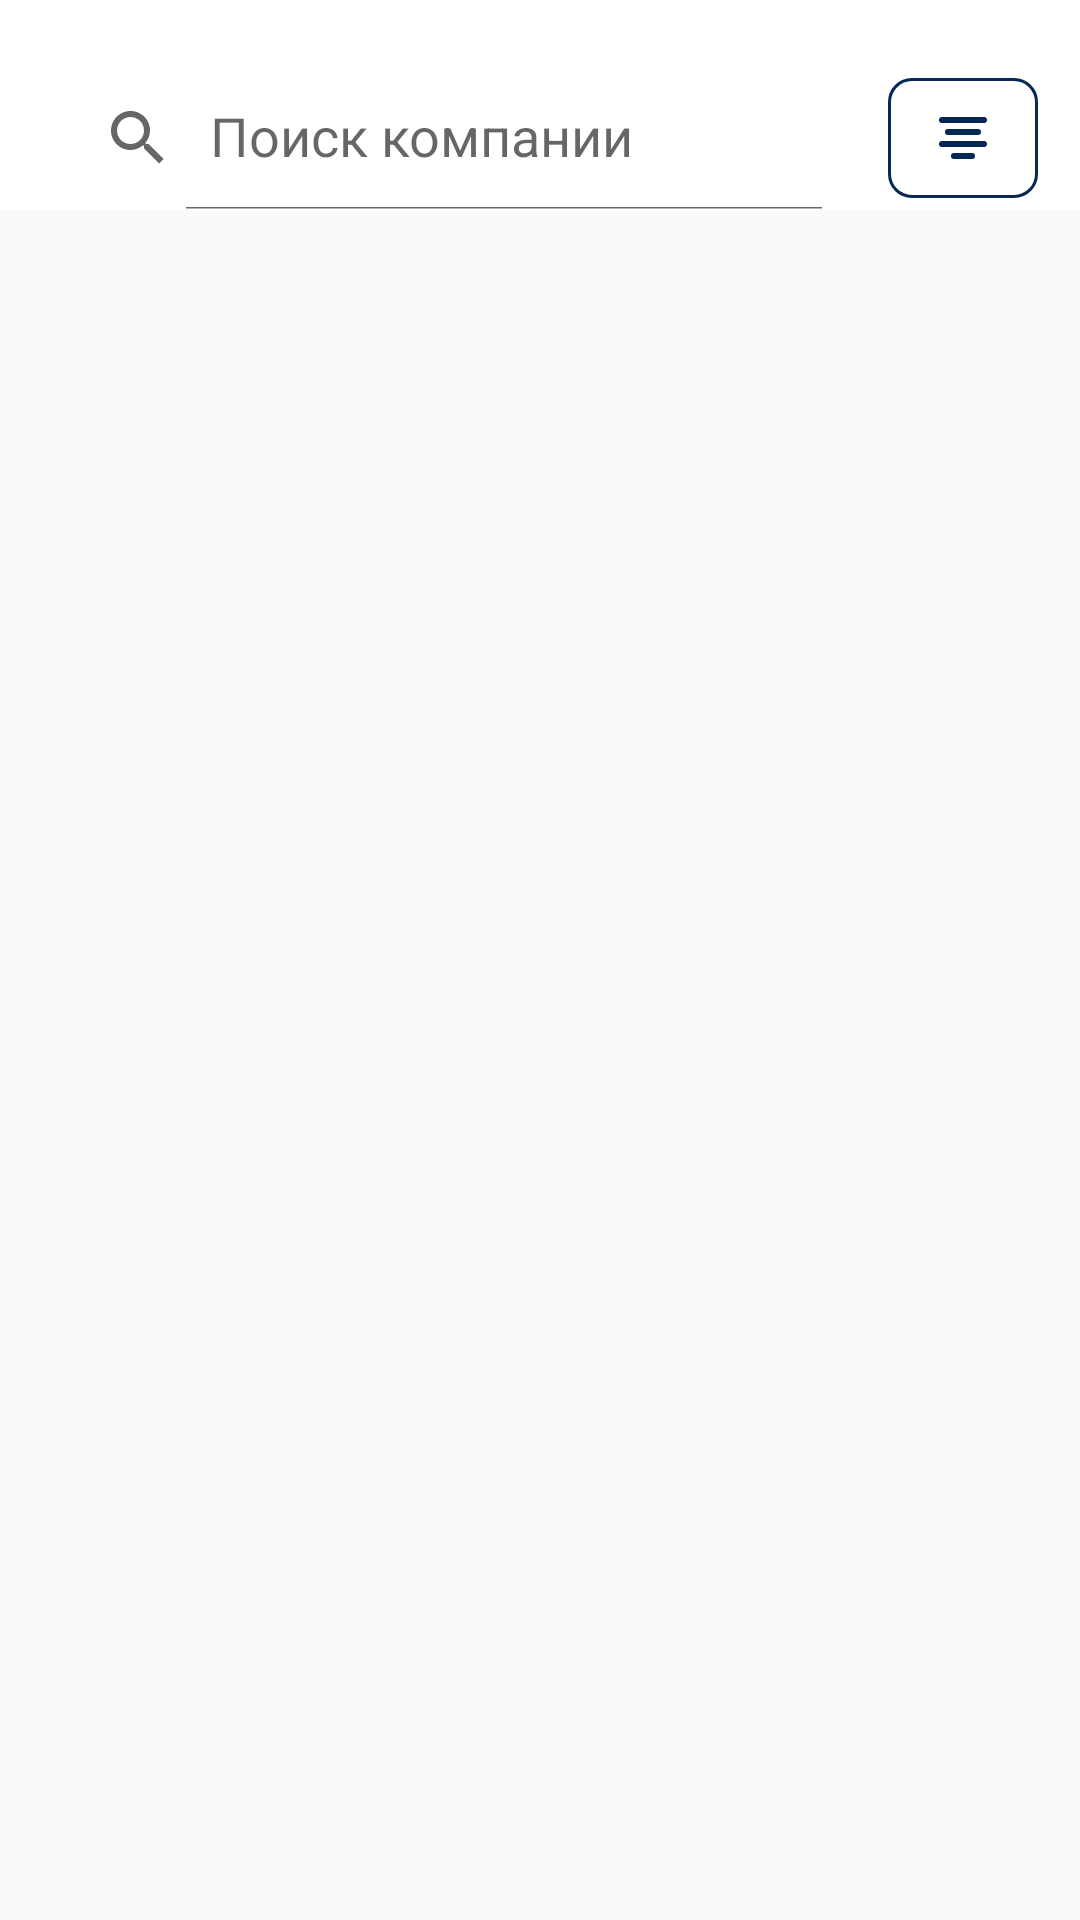

Reconstruct the res/layout file that produces this screen, plus the resources it refers to.
<!-- AndroidManifest.xml: application theme Theme.StyleScope -->
<!-- res/layout/fragment_companies.xml -->
<?xml version="1.0" encoding="utf-8"?>
<androidx.coordinatorlayout.widget.CoordinatorLayout xmlns:android="http://schemas.android.com/apk/res/android"
    xmlns:app="http://schemas.android.com/apk/res-auto"
    xmlns:tools="http://schemas.android.com/tools"
    android:layout_width="match_parent"
    android:layout_height="match_parent"
    tools:context=".presentation.ui.fragments.pager.company.CompaniesFragment">

    <com.google.android.material.appbar.AppBarLayout
        android:layout_width="match_parent"
        android:layout_height="wrap_content"
        android:backgroundTint="@color/white">

        <com.google.android.material.appbar.CollapsingToolbarLayout
            android:layout_width="match_parent"
            android:layout_height="match_parent"
            app:layout_scrollFlags="scroll|exitUntilCollapsed">

            <androidx.constraintlayout.widget.ConstraintLayout
                android:layout_width="match_parent"
                android:layout_height="match_parent"
                android:layout_marginTop="8dp">

                <androidx.appcompat.widget.SearchView
                    android:id="@+id/et_search"
                    android:layout_width="0dp"
                    android:layout_height="wrap_content"
                    android:layout_marginHorizontal="14dp"
                    android:layout_marginTop="14dp"
                    android:background="@drawable/search_view_bg_rounded"
                    android:focusable="false"
                    app:iconifiedByDefault="false"
                    app:layout_constraintEnd_toStartOf="@id/img_filter"
                    app:layout_constraintStart_toStartOf="parent"
                    app:layout_constraintTop_toTopOf="parent"
                    app:queryHint="Поиск компании" />

                <com.google.android.material.imageview.ShapeableImageView
                    android:id="@+id/img_filter"
                    android:layout_width="wrap_content"
                    android:layout_height="wrap_content"
                    android:layout_marginEnd="14dp"
                    android:src="@drawable/ic_filter"
                    app:layout_constraintBottom_toBottomOf="@id/et_search"
                    app:layout_constraintEnd_toEndOf="parent"
                    app:layout_constraintTop_toTopOf="@id/et_search" />

                <LinearLayout
                    android:id="@+id/layout_container"
                    android:layout_width="0dp"
                    android:layout_height="wrap_content"
                    android:layout_marginTop="20dp"
                    android:orientation="vertical"
                    android:visibility="gone"
                    app:layout_constraintEnd_toEndOf="@id/img_filter"
                    app:layout_constraintStart_toStartOf="@id/et_search"
                    app:layout_constraintTop_toBottomOf="@id/et_search">

                    <com.google.android.material.textview.MaterialTextView
                        android:id="@+id/tv_service"
                        android:layout_width="wrap_content"
                        android:layout_height="wrap_content"
                        android:text="Виды услуг"
                        android:textColor="@color/black"
                        android:textSize="18sp" />

                    <com.google.android.material.textfield.TextInputLayout
                        style="@style/Widget.MaterialComponents.TextInputLayout.FilledBox.ExposedDropdownMenu"
                        android:layout_width="match_parent"
                        android:layout_height="wrap_content"
                        android:layout_marginVertical="8dp"
                        app:endIconDrawable="@drawable/ic_plus"
                        app:endIconMode="custom"
                        app:endIconTint="#0085FF">

                        <AutoCompleteTextView
                            android:id="@+id/et_service"
                            android:layout_width="match_parent"
                            android:layout_height="wrap_content"
                            android:layout_weight="1"
                            android:background="@drawable/bg_edit_txt"
                            android:completionThreshold="0"
                            android:dropDownWidth="wrap_content"
                            android:dropDownHeight="wrap_content"
                            android:dropDownVerticalOffset="0dp"
                            android:editable="false"
                            android:hint="Добавить услугу"
                            android:inputType="none" />

                    </com.google.android.material.textfield.TextInputLayout>

                    <com.google.android.material.textview.MaterialTextView
                        android:id="@+id/tv_classes"
                        android:layout_width="wrap_content"
                        android:layout_height="wrap_content"
                        android:text="Вид классов"
                        android:textColor="@color/black"
                        android:textSize="18sp" />

                    <com.google.android.material.textfield.TextInputLayout
                        style="@style/Widget.MaterialComponents.TextInputLayout.OutlinedBox.ExposedDropdownMenu"
                        android:layout_width="match_parent"
                        android:layout_height="wrap_content"
                        android:layout_marginVertical="8dp"
                        app:endIconDrawable="@drawable/ic_done"
                        app:endIconMode="custom"
                        app:endIconTint="#0085FF">

                        <AutoCompleteTextView
                            android:id="@+id/filled_exposed"
                            android:layout_width="match_parent"
                            android:layout_height="wrap_content"
                            android:background="@drawable/bg_edit_txt"
                            android:hint="Выбрать класс"
                            android:layout_weight="1"
                            android:completionThreshold="0"
                            android:dropDownWidth="wrap_content"
                            android:editable="false"
                            android:dropDownHeight="wrap_content"
                            android:dropDownVerticalOffset="0dp"
                            android:inputType="none" />
                    </com.google.android.material.textfield.TextInputLayout>
                </LinearLayout>
            </androidx.constraintlayout.widget.ConstraintLayout>
        </com.google.android.material.appbar.CollapsingToolbarLayout>
    </com.google.android.material.appbar.AppBarLayout>

    <androidx.recyclerview.widget.RecyclerView
        android:id="@+id/rv_companies"
        android:layout_width="match_parent"
        android:layout_height="match_parent"
        android:layout_marginTop="14dp"
        android:layout_marginBottom="8dp"
        android:paddingHorizontal="14dp"
        app:layoutManager="androidx.recyclerview.widget.GridLayoutManager"
        app:layout_behavior="@string/appbar_scrolling_view_behavior"
        app:spanCount="2"
        tools:listitem="@layout/item_companies" />

    <FrameLayout
        android:layout_width="match_parent"
        android:layout_height="match_parent"
        app:layout_behavior="@string/appbar_scrolling_view_behavior">

        <include
            android:id="@+id/bad_request"
            layout="@layout/item_bad_request"
            android:visibility="gone" />
    </FrameLayout>


</androidx.coordinatorlayout.widget.CoordinatorLayout>
<!-- res/layout/item_companies.xml (included above) -->
<?xml version="1.0" encoding="utf-8"?>
<androidx.constraintlayout.widget.ConstraintLayout xmlns:android="http://schemas.android.com/apk/res/android"
    xmlns:app="http://schemas.android.com/apk/res-auto"
    xmlns:tools="http://schemas.android.com/tools"
    android:layout_width="170dp"
    android:layout_height="wrap_content"
    android:layout_marginStart="4dp"
    android:layout_marginTop="12dp"
    android:layout_marginEnd="4dp"
    android:outlineSpotShadowColor="@color/nothing"
    android:background="@drawable/layout_bg"
    android:elevation="12dp"
    tools:ignore="UnusedAttribute">

    <com.google.android.material.textview.MaterialTextView
        android:layout_width="0dp"
        android:layout_marginTop="4dp"
        android:visibility="invisible"
        android:layout_marginHorizontal="4dp"
        app:layout_constraintTop_toTopOf="parent"
        android:id="@+id/dataPublished"
        android:textSize="12sp"
        app:layout_constraintStart_toStartOf="parent"
        app:layout_constraintEnd_toEndOf="parent"
        android:layout_height="wrap_content"/>

    <ImageView
        android:id="@+id/item_img_company"
        android:layout_width="match_parent"
        android:src="@drawable/example"
        android:layout_height="110dp"
        android:scaleType="centerCrop"
        app:layout_constraintTop_toTopOf="parent" />


    <com.google.android.material.textview.MaterialTextView
        android:id="@+id/item_tv_company_name"
        android:layout_width="0dp"
        android:layout_height="wrap_content"
        android:layout_marginTop="4dp"
        android:layout_marginStart="4dp"
        tools:text="company_name"
        android:textColor="@color/black"
        android:textSize="16sp"
        app:layout_constraintStart_toStartOf="parent"
        app:layout_constraintTop_toBottomOf="@id/item_img_company" />


    <com.google.android.material.textview.MaterialTextView
        android:id="@+id/item_tv_company_des"
        android:layout_width="0dp"
        android:layout_height="wrap_content"
        android:layout_marginStart="4dp"
        android:textSize="12sp"
        android:layout_marginTop="4dp"
        app:layout_constraintStart_toStartOf="parent"
        app:layout_constraintTop_toBottomOf="@id/item_tv_company_name"
        tools:text="company_description" />


    <com.google.android.material.imageview.ShapeableImageView
        android:id="@+id/img_views"
        android:layout_width="wrap_content"
        android:layout_height="wrap_content"
        android:src="@drawable/ic_views"
        android:layout_marginStart="10dp"
        app:layout_constraintBottom_toBottomOf="parent"
        app:layout_constraintStart_toStartOf="parent"
        app:layout_constraintTop_toBottomOf="@id/item_tv_company_des" />

    <com.google.android.material.textview.MaterialTextView
        android:id="@+id/item_tv_views"
        android:layout_width="0dp"
        android:layout_marginStart="3dp"
        android:layout_height="wrap_content"
        app:layout_constraintBottom_toBottomOf="@id/img_views"
        app:layout_constraintTop_toTopOf="@id/img_views"
        app:layout_constraintStart_toEndOf="@id/img_views"
        tools:text="3222" />

    <me.zhanghai.android.materialratingbar.MaterialRatingBar
        android:id="@+id/ratingBar"
        style="@style/Widget.AppCompat.RatingBar.Small"
        android:layout_width="wrap_content"
        android:layout_height="wrap_content"
        android:isIndicator="true"
        android:numStars="5"
        android:rating="5"
        app:layout_constraintEnd_toEndOf="parent"
        app:layout_constraintHorizontal_bias="0.774"
        app:layout_constraintStart_toEndOf="@+id/item_tv_views"
        app:layout_constraintTop_toBottomOf="@+id/item_tv_company_des"
        app:mrb_progressTint="@color/yellow" />


</androidx.constraintlayout.widget.ConstraintLayout>
<!-- res/layout/item_bad_request.xml (included above) -->
<?xml version="1.0" encoding="utf-8"?>
<androidx.constraintlayout.widget.ConstraintLayout xmlns:android="http://schemas.android.com/apk/res/android"
    xmlns:app="http://schemas.android.com/apk/res-auto"
    xmlns:tools="http://schemas.android.com/tools"
    android:layout_width="match_parent"
    android:layout_height="wrap_content"
    android:layout_marginTop="24dp">

    <com.google.android.material.textview.MaterialTextView
        android:id="@+id/tv_bad_request"
        android:layout_width="260dp"
        android:layout_height="wrap_content"
        android:text="@string/sorry_bad_request"
        android:textColor="@color/black"
        android:textSize="18sp"
        app:layout_constraintEnd_toEndOf="parent"
        app:layout_constraintStart_toStartOf="parent"
        app:layout_constraintTop_toTopOf="parent" />

    <com.google.android.material.textview.MaterialTextView
        android:id="@+id/item_tv_request_word"
        android:layout_width="wrap_content"
        android:layout_height="wrap_content"
        android:layout_marginTop="4dp"
        android:textColor="#0085FF"
        android:textSize="18sp"
        app:layout_constraintStart_toStartOf="@id/tv_bad_request"
        app:layout_constraintTop_toBottomOf="@+id/tv_bad_request"
        tools:text="sjdnlsdnvasdad" />

    <com.google.android.material.textview.MaterialTextView
        android:layout_width="wrap_content"
        android:layout_height="wrap_content"
        android:layout_marginTop="12dp"
        android:text="@string/try_to_search_another"
        android:textSize="16sp"
        app:layout_constraintStart_toStartOf="@id/tv_bad_request"
        app:layout_constraintTop_toBottomOf="@id/item_tv_request_word" />

    <com.google.android.material.imageview.ShapeableImageView
        android:layout_width="wrap_content"
        android:layout_height="wrap_content"
        android:src="@drawable/ic_search"
        app:layout_constraintBottom_toBottomOf="parent"
        app:layout_constraintEnd_toStartOf="@id/tv_bad_request"
        app:layout_constraintStart_toStartOf="parent"
        app:layout_constraintTop_toTopOf="parent"/>
</androidx.constraintlayout.widget.ConstraintLayout>
<!-- resources referenced by this layout -->
<resources>
  <color name="black">#FF000000</color>
  <color name="nothing">#00000000</color>
  <color name="white">#FFFFFFFF</color>
  <color name="yellow">#FFC107</color>
  <!-- drawable bg_edit_txt (drawable) -->
  <?xml version="1.0" encoding="utf-8"?>
  <shape xmlns:android="http://schemas.android.com/apk/res/android">
  
      <corners android:radius="8dp" />
      <stroke
          android:width="1dp"
          android:color="#636060" />
      <solid android:color="@color/white" />
  </shape>
  <!-- drawable ic_done (drawable) -->
  <vector xmlns:android="http://schemas.android.com/apk/res/android"
      android:width="20dp"
      android:height="12dp"
      android:viewportWidth="20"
      android:viewportHeight="12">
      <path
          android:pathData="M19.1,2.575L10.7,11C10.6,11.1 10.492,11.171 10.375,11.212C10.259,11.254 10.134,11.275 10,11.275C9.867,11.275 9.742,11.254 9.625,11.212C9.509,11.171 9.4,11.1 9.3,11L0.875,2.575C0.642,2.342 0.525,2.05 0.525,1.7C0.525,1.35 0.65,1.05 0.9,0.8C1.15,0.55 1.442,0.425 1.775,0.425C2.109,0.425 2.4,0.55 2.65,0.8L10,8.15L17.35,0.8C17.584,0.567 17.871,0.45 18.212,0.45C18.554,0.45 18.85,0.575 19.1,0.825C19.35,1.075 19.475,1.367 19.475,1.7C19.475,2.034 19.35,2.325 19.1,2.575Z"
          android:fillColor="#0085FF"/>
  </vector>
  <!-- drawable ic_filter (drawable) -->
  <vector xmlns:android="http://schemas.android.com/apk/res/android"
      android:width="50dp"
      android:height="40dp"
      android:viewportWidth="50"
      android:viewportHeight="40">
      <path
          android:pathData="M18,14H32M20,18H30M18,22H32M22,26H28"
          android:strokeLineJoin="round"
          android:strokeWidth="2"
          android:fillColor="#00000000"
          android:strokeColor="#072755"
          android:strokeLineCap="round"/>
      <path
          android:strokeWidth="1"
          android:pathData="M8,0.5L42,0.5A7.5,7.5 0,0 1,49.5 8L49.5,32A7.5,7.5 0,0 1,42 39.5L8,39.5A7.5,7.5 0,0 1,0.5 32L0.5,8A7.5,7.5 0,0 1,8 0.5z"
          android:fillColor="#00000000"
          android:strokeColor="#072755"/>
  </vector>
  <!-- drawable ic_plus (drawable) -->
  <vector xmlns:android="http://schemas.android.com/apk/res/android"
      android:width="16dp"
      android:height="16dp"
      android:viewportWidth="16"
      android:viewportHeight="16">
      <path
          android:pathData="M1,8H8M15,8H8M8,8V1M8,8V15"
          android:strokeLineJoin="round"
          android:strokeWidth="2"
          android:fillColor="#00000000"
          android:strokeColor="#0085FF"
          android:strokeLineCap="round"/>
  </vector>
  <!-- drawable ic_views (drawable) -->
  <vector xmlns:android="http://schemas.android.com/apk/res/android"
      android:width="12dp"
      android:height="13dp"
      android:viewportWidth="12"
      android:viewportHeight="13">
      <group>
          <clip-path
              android:pathData="M0,0.5h12v12h-12z"/>
          <path
              android:pathData="M11.9,6.239C11.835,6.064 10.25,1.97 6,1.97C1.75,1.97 0.163,6.064 0.1,6.239L0,6.5L0.1,6.761C0.165,6.935 1.75,11.03 6,11.03C10.25,11.03 11.837,6.935 11.9,6.761L12,6.5L11.9,6.239ZM6,9.542C3.291,9.542 1.98,7.285 1.605,6.5C1.98,5.712 3.293,3.457 6,3.457C8.708,3.457 10.019,5.712 10.395,6.5C10.019,7.288 8.708,9.542 6,9.542Z"
              android:fillColor="#000000"
              android:fillAlpha="0.6"/>
          <path
              android:pathData="M6,8.5C7.105,8.5 8,7.605 8,6.5C8,5.395 7.105,4.5 6,4.5C4.895,4.5 4,5.395 4,6.5C4,7.605 4.895,8.5 6,8.5Z"
              android:fillColor="#000000"
              android:fillAlpha="0.6"/>
      </group>
  </vector>
  <string name="sorry_bad_request">Извините, нам не удалось ничего найти по запросу</string>
  <string name="try_to_search_another">Попробуйте поискать другое</string>
  <style name="Theme.StyleScope" parent="Base.Theme.StyleScope" />
  <style name="Base.Theme.StyleScope" parent="Theme.MaterialComponents.DayNight.NoActionBar.Bridge">
          
          
      </style>
</resources>
